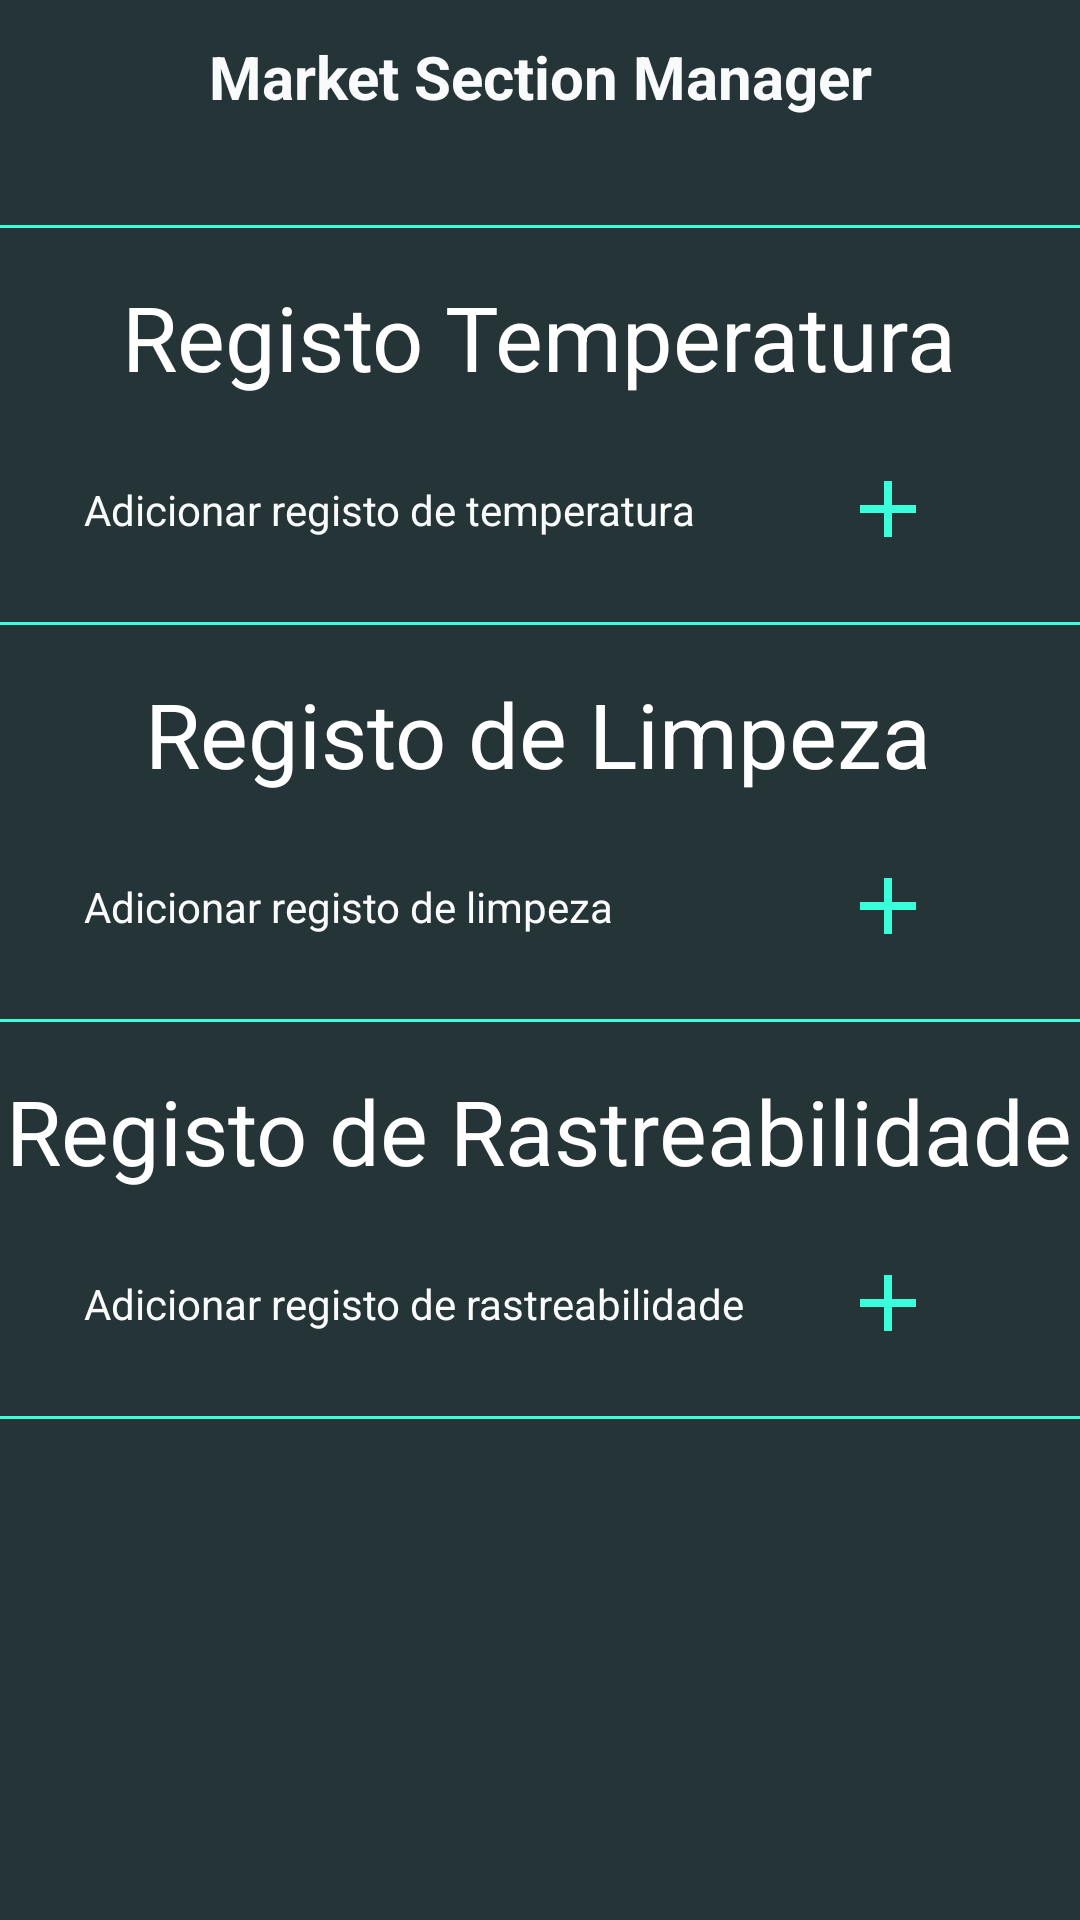

The Android layout XML behind this screen, and the referenced resources:
<!-- AndroidManifest.xml: application theme Theme.Msm -->
<!-- res/layout/activity_registo.xml -->
<?xml version="1.0" encoding="utf-8"?>
<androidx.drawerlayout.widget.DrawerLayout xmlns:android="http://schemas.android.com/apk/res/android"
    xmlns:app="http://schemas.android.com/apk/res-auto"
    xmlns:tools="http://schemas.android.com/tools"
    android:layout_width="match_parent"
    android:layout_height="match_parent"
    android:background="@color/main_side"
    android:id="@+id/drawer_layout"
    tools:context=".activity.RegistoActivity">

    <androidx.constraintlayout.widget.ConstraintLayout
        android:layout_width="match_parent"
        android:layout_height="match_parent">

        <View
            android:id="@+id/view"
            android:layout_width="match_parent"
            android:layout_height="1dp"
            android:layout_marginBottom="16dp"
            android:background="@color/main_elements"
            app:layout_constraintBottom_toTopOf="@+id/textView6"></View>

        <View
            android:layout_width="match_parent"
            android:layout_height="1dp"
            android:layout_marginTop="16dp"
            android:background="@color/main_elements"
            android:id="@+id/bottLine"
            app:layout_constraintTop_toBottomOf="@+id/AddTemp"></View>

        <TextView
            android:id="@+id/textView6"
            android:layout_width="wrap_content"
            android:layout_height="wrap_content"
            android:layout_centerInParent="true"
            android:layout_marginTop="92dp"
            android:gravity="center"
            android:text="Registo Temperatura"
            android:textColor="@color/white"
            android:textSize="30dp"
            app:layout_constraintEnd_toEndOf="parent"
            app:layout_constraintHorizontal_bias="0.496"
            app:layout_constraintStart_toStartOf="parent"
            app:layout_constraintTop_toTopOf="parent"></TextView>

        <LinearLayout
            android:layout_width="match_parent"
            android:layout_height="wrap_content"
            android:layout_marginTop="16dp"
            android:id="@+id/AddTemp"
            android:onClick="ClickAddTemp"
            android:gravity="center_vertical"
            android:orientation="horizontal"
            app:layout_constraintTop_toBottomOf="@+id/textView6">

            <TextView
                android:layout_width="0dp"
                android:layout_height="wrap_content"
                android:layout_marginStart="16dp"
                android:layout_weight="1"
                android:padding="12dp"
                android:text="@string/registo_addTemp"
                android:textColor="@color/main_side_menu_text"></TextView>

            <ImageView
                android:layout_width="wrap_content"
                android:layout_height="wrap_content"
                android:layout_marginEnd="48dp"
                android:src="@drawable/ic_baseline_add_24"
                app:tint="@color/main_elements"></ImageView>

        </LinearLayout>

        <View
            android:layout_width="match_parent"
            android:layout_height="1dp"
            android:layout_marginTop="16dp"
            android:background="@color/main_elements"
            android:id="@+id/bottLine2"
            app:layout_constraintTop_toBottomOf="@+id/AddLimpezaArca"></View>

        <TextView
            android:id="@+id/textView4"
            android:layout_width="wrap_content"
            android:layout_height="wrap_content"
            android:layout_centerInParent="true"
            android:layout_marginTop="16dp"
            android:gravity="center"
            android:text="@string/registo__main_addlimpezaArca"
            android:textColor="@color/white"
            android:textSize="30dp"
            app:layout_constraintEnd_toEndOf="parent"
            app:layout_constraintHorizontal_bias="0.496"
            app:layout_constraintStart_toStartOf="parent"
            app:layout_constraintTop_toBottomOf="@+id/bottLine"></TextView>

        <LinearLayout
            android:layout_width="match_parent"
            android:layout_height="wrap_content"
            android:layout_marginTop="16dp"
            android:id="@+id/AddLimpezaArca"
            android:onClick="ClickAddLimpezaArca"
            android:gravity="center_vertical"
            android:orientation="horizontal"
            app:layout_constraintTop_toBottomOf="@+id/textView4">

            <TextView
                android:layout_width="0dp"
                android:layout_height="wrap_content"
                android:layout_marginStart="16dp"
                android:layout_weight="1"
                android:padding="12dp"
                android:text="@string/registo_addlimpezaArca"
                android:textColor="@color/main_side_menu_text"></TextView>

            <ImageView
                android:layout_width="wrap_content"
                android:layout_height="wrap_content"
                android:layout_marginEnd="48dp"
                android:src="@drawable/ic_baseline_add_24"
                app:tint="@color/main_elements"></ImageView>

        </LinearLayout>

        <TextView
            android:id="@+id/textView5"
            android:layout_width="wrap_content"
            android:layout_height="wrap_content"
            android:layout_centerInParent="true"
            android:layout_marginTop="16dp"
            android:gravity="center"
            android:text="@string/registo__main_addrastreabilidade"
            android:textColor="@color/white"
            android:textSize="30dp"
            app:layout_constraintEnd_toEndOf="parent"
            app:layout_constraintHorizontal_bias="0.496"
            app:layout_constraintStart_toStartOf="parent"
            app:layout_constraintTop_toBottomOf="@+id/bottLine2"></TextView>

        <LinearLayout
            android:id="@+id/AddRastreabilidade"
            android:layout_width="match_parent"
            android:layout_height="wrap_content"
            android:layout_marginTop="16dp"
            android:onClick="ClickAddRastreabilidade"
            android:gravity="center_vertical"
            android:orientation="horizontal"
            app:layout_constraintTop_toBottomOf="@+id/textView5">

            <TextView
                android:layout_width="0dp"
                android:layout_height="wrap_content"
                android:layout_marginStart="16dp"
                android:layout_weight="1"
                android:padding="12dp"
                android:text="@string/registo_addrastreabilidade"
                android:textColor="@color/main_side_menu_text"></TextView>

            <ImageView
                android:layout_width="wrap_content"
                android:layout_height="wrap_content"
                android:layout_marginEnd="48dp"
                android:src="@drawable/ic_baseline_add_24"
                app:tint="@color/main_elements"></ImageView>

        </LinearLayout>

        <View
            android:layout_width="match_parent"
            android:layout_height="1dp"
            android:layout_marginTop="16dp"
            android:background="@color/main_elements"
            android:id="@+id/bottLine3"
            app:layout_constraintTop_toBottomOf="@+id/AddRastreabilidade"></View>

    </androidx.constraintlayout.widget.ConstraintLayout>

    <LinearLayout
        android:layout_width="match_parent"
        android:layout_height="match_parent"
        android:orientation="vertical">

        <include layout="@layout/main_toolbar" />

    </LinearLayout>

    <RelativeLayout
        android:layout_width="300dp"
        android:layout_height="match_parent"
        android:layout_gravity="start"
        android:background="@color/white">

        <include layout="@layout/main_nav_drawer"></include>
    </RelativeLayout>

</androidx.drawerlayout.widget.DrawerLayout>
<!-- res/layout/main_toolbar.xml (included above) -->
<?xml version="1.0" encoding="utf-8"?>
<LinearLayout
    xmlns:android="http://schemas.android.com/apk/res/android"
    xmlns:app="http://schemas.android.com/apk/res-auto"
    android:layout_width="match_parent"
    android:layout_height="wrap_content"
    android:orientation="horizontal"
    android:padding="12dp"
    android:background="@color/main_side"
    android:gravity="center_vertical">

    <ImageView
        android:layout_width="wrap_content"
        android:layout_height="wrap_content"
        android:src="@drawable/ic_menu"
        android:layout_marginLeft="5dp"
        android:onClick="ClickMenu"
        app:tint="@color/main_elements">
    </ImageView>

    <TextView
        android:layout_width="0dp"
        android:layout_height="wrap_content"
        android:layout_weight="1"
        android:text="Market Section Manager"
        android:textAlignment="center"
        android:textColor="@color/main_side_menu_text"
        android:textSize="20sp"
        android:textStyle="bold"
        ></TextView>

    <ImageView
        android:layout_width="wrap_content"
        android:layout_height="wrap_content"
        android:layout_marginLeft="5dp"
        android:src="@drawable/ic_more"
        android:onClick="SideMenu"
        app:tint="@color/main_elements">
    </ImageView>

</LinearLayout>
<!-- res/layout/main_nav_drawer.xml (included above) -->
<?xml version="1.0" encoding="utf-8"?>
<ScrollView
    xmlns:android="http://schemas.android.com/apk/res/android"
    xmlns:app="http://schemas.android.com/apk/res-auto"
    xmlns:tools="http://schemas.android.com/tools"
    android:background="@color/main_side"
    android:layout_width="fill_parent"
    android:layout_height="fill_parent">

<LinearLayout xmlns:android="http://schemas.android.com/apk/res/android"
    xmlns:app="http://schemas.android.com/apk/res-auto"
    android:layout_width="match_parent"
    android:layout_height="match_parent"
    android:background="@color/main_side"
    android:orientation="vertical">

    

    <ImageView
        android:layout_width="match_parent"
        android:layout_height="120dp"
        android:layout_margin="16dp"
        android:baselineAligned="false"
        android:src="@drawable/logowhite"></ImageView>

    <View
        android:layout_width="match_parent"
        android:layout_height="1dp"
        android:layout_marginTop="16dp"
        android:layout_marginBottom="16dp"
        android:background="@color/main_elements"></View>

    <LinearLayout
        android:layout_width="match_parent"
        android:layout_height="wrap_content"
        android:gravity="center_vertical"
        android:orientation="horizontal">

        <TextView
            android:layout_width="0dp"
            android:layout_height="wrap_content"
            android:layout_marginStart="16dp"
            android:layout_weight="1"
            android:padding="12dp"
            android:id="@+id/user_name"
            android:text="Userxpto"
            android:textColor="@color/main_side_menu_text"
            android:textSize="16sp"
            android:textStyle="bold"></TextView>

        <ImageView
            android:layout_width="wrap_content"
            android:layout_height="wrap_content"
            android:layout_marginEnd="48dp"
            android:src="@drawable/ic_user"
            app:tint="@color/main_elements"></ImageView>


    </LinearLayout>

    <View
        android:layout_width="match_parent"
        android:layout_height="1dp"
        android:layout_marginTop="16dp"
        android:layout_marginBottom="16dp"
        android:background="@color/main_elements"></View>

    <LinearLayout
        android:layout_width="match_parent"
        android:layout_height="wrap_content"
        android:gravity="center_vertical"
        android:onClick="ClickHome"
        android:orientation="horizontal">

        <TextView
            android:layout_width="0dp"
            android:layout_height="wrap_content"
            android:layout_marginStart="16dp"
            android:layout_weight="1"
            android:padding="12dp"
            android:text="Home"
            android:textColor="@color/main_side_menu_text"></TextView>

        <ImageView
            android:layout_width="wrap_content"
            android:layout_height="wrap_content"
            android:layout_marginEnd="48dp"
            android:src="@drawable/ic_baseline_home_24"
            app:tint="@color/main_elements"></ImageView>
    </LinearLayout>

    <LinearLayout
        android:layout_width="match_parent"
        android:layout_height="wrap_content"
        android:gravity="center_vertical"
        android:onClick="ClickRegistos"
        android:orientation="horizontal">

        <TextView
            android:layout_width="320dp"
            android:layout_height="wrap_content"
            android:layout_marginStart="16dp"
            android:layout_weight="1"
            android:padding="12dp"
            android:text="Registos"
            android:textColor="@color/main_side_menu_text"></TextView>

        <ImageView
            android:layout_width="wrap_content"
            android:layout_height="wrap_content"
            android:layout_marginEnd="48dp"
            android:src="@drawable/ic_baseline_content_paste_24"
            app:tint="@color/main_elements"></ImageView>
    </LinearLayout>

    <LinearLayout
        android:layout_width="match_parent"
        android:layout_height="wrap_content"
        android:gravity="center_vertical"
        android:onClick="ClickAreas"
        android:orientation="horizontal">

        <TextView
            android:layout_width="0dp"
            android:layout_height="wrap_content"
            android:layout_marginStart="16dp"
            android:layout_weight="1"
            android:padding="12dp"
            android:text="Áreas"
            android:textColor="@color/main_side_menu_text"></TextView>

        <ImageView
            android:layout_width="wrap_content"
            android:layout_height="wrap_content"
            android:layout_marginEnd="48dp"
            android:src="@drawable/ic_area"
            app:tint="@color/main_elements"></ImageView>
    </LinearLayout>

    <LinearLayout
        android:layout_width="match_parent"
        android:layout_height="wrap_content"
        android:gravity="center_vertical"
        android:orientation="horizontal"/>

    <LinearLayout
        android:layout_width="match_parent"
        android:layout_height="wrap_content"
        android:gravity="center_vertical"
        android:orientation="horizontal"
        android:onClick="ClickLogout">

        <TextView
            android:layout_width="0dp"
            android:layout_height="wrap_content"
            android:layout_marginStart="16dp"
            android:layout_weight="1"
            android:padding="12dp"
            android:text="Logout"
            android:textColor="@color/main_side_menu_text"></TextView>

        <ImageView
            android:layout_width="wrap_content"
            android:layout_height="wrap_content"
            android:layout_marginEnd="48dp"
            android:src="@drawable/ic_logout"
            app:tint="@color/main_elements"></ImageView>
    </LinearLayout>

</LinearLayout>
</ScrollView>
<!-- resources referenced by this layout -->
<resources>
  <color name="main_elements">#39ffdb</color>
  <color name="main_side">#253437</color>
  <color name="main_side_menu_text">#f8fafb</color>
  <color name="white">#FFFFFFFF</color>
  <!-- drawable ic_area (drawable) -->
  <vector android:height="32dp" android:tint="?attr/colorControlNormal"
      android:viewportHeight="24" android:viewportWidth="24"
      android:width="32dp" xmlns:android="http://schemas.android.com/apk/res/android">
      <path android:fillColor="@android:color/white" android:pathData="M18,4L6,4c-1.1,0 -2,0.9 -2,2v12c0,1.1 0.9,2 2,2h12c1.1,0 2,-0.9 2,-2L20,6c0,-1.1 -0.9,-2 -2,-2zM18,18L6,18L6,6h12v12z"/>
  </vector>
  <!-- drawable ic_baseline_add_24 (drawable) -->
  <vector android:height="32dp" android:tint="#39FFDB"
      android:viewportHeight="24" android:viewportWidth="24"
      android:width="32dp" xmlns:android="http://schemas.android.com/apk/res/android">
      <path android:fillColor="@android:color/white" android:pathData="M19,13h-6v6h-2v-6H5v-2h6V5h2v6h6v2z"/>
  </vector>
  <!-- drawable ic_baseline_content_paste_24 (drawable) -->
  <vector android:height="32dp" android:tint="#39FFDB"
      android:viewportHeight="24" android:viewportWidth="24"
      android:width="32dp" xmlns:android="http://schemas.android.com/apk/res/android">
      <path android:fillColor="@android:color/white" android:pathData="M19,2h-4.18C14.4,0.84 13.3,0 12,0c-1.3,0 -2.4,0.84 -2.82,2L5,2c-1.1,0 -2,0.9 -2,2v16c0,1.1 0.9,2 2,2h14c1.1,0 2,-0.9 2,-2L21,4c0,-1.1 -0.9,-2 -2,-2zM12,2c0.55,0 1,0.45 1,1s-0.45,1 -1,1 -1,-0.45 -1,-1 0.45,-1 1,-1zM19,20L5,20L5,4h2v3h10L17,4h2v16z"/>
  </vector>
  <!-- drawable ic_baseline_home_24 (drawable) -->
  <vector android:height="32dp" android:tint="?attr/colorControlNormal"
      android:viewportHeight="24" android:viewportWidth="24"
      android:width="32dp"  xmlns:android="http://schemas.android.com/apk/res/android">
      <path android:fillColor="@android:color/white" android:pathData="M10,20v-6h4v6h5v-8h3L12,3 2,12h3v8z"/>
  </vector>
  <!-- drawable ic_user (drawable) -->
  <vector android:height="32dp" android:tint="?attr/colorControlNormal"
      android:viewportHeight="24" android:viewportWidth="24"
      android:width="32dp" xmlns:android="http://schemas.android.com/apk/res/android">
      <path android:fillColor="@android:color/white" android:pathData="M12,5.9c1.16,0 2.1,0.94 2.1,2.1s-0.94,2.1 -2.1,2.1S9.9,9.16 9.9,8s0.94,-2.1 2.1,-2.1m0,9c2.97,0 6.1,1.46 6.1,2.1v1.1L5.9,18.1L5.9,17c0,-0.64 3.13,-2.1 6.1,-2.1M12,4C9.79,4 8,5.79 8,8s1.79,4 4,4 4,-1.79 4,-4 -1.79,-4 -4,-4zM12,13c-2.67,0 -8,1.34 -8,4v3h16v-3c0,-2.66 -5.33,-4 -8,-4z"/>
  </vector>
  <!-- drawable logowhite: png bitmap (drawable-v24, 20875 bytes) -->
  <string name="registo__main_addlimpezaArca">Registo de Limpeza</string>
  <string name="registo__main_addrastreabilidade">Registo de Rastreabilidade</string>
  <string name="registo_addTemp">Adicionar registo de temperatura</string>
  <string name="registo_addlimpezaArca">Adicionar registo de limpeza</string>
  <string name="registo_addrastreabilidade">Adicionar registo de rastreabilidade</string>
  <style name="Theme.Msm" parent="Theme.MaterialComponents.DayNight.NoActionBar">
          
          <item name="colorPrimary">#00ffc0</item>
          <item name="colorPrimaryVariant">#04fcbc</item>
          <item name="colorOnPrimary">@color/white</item>
          
          <item name="colorSecondary">@color/teal_200</item>
          <item name="colorSecondaryVariant">@color/teal_700</item>
          <item name="colorOnSecondary">@color/white</item>
          
          <item name="android:statusBarColor" tools:targetApi="l">?attr/colorPrimaryVariant</item>
          
      </style>
  <color name="teal_200">#FF03DAC5</color>
  <color name="teal_700">#FF018786</color>
</resources>
